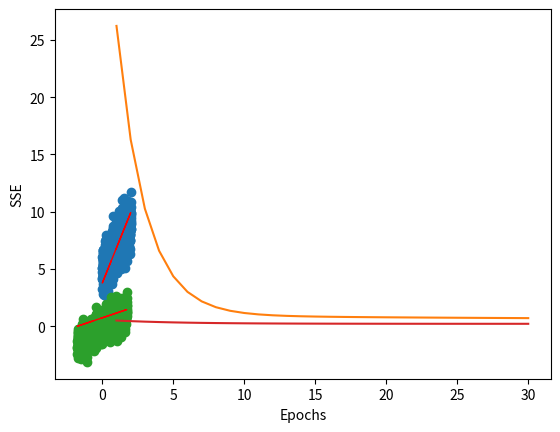

The script that saved this image:
import numpy as np
import matplotlib.pyplot as plt



class LinearRegressionGD:
    def __init__(self, eta=0.0001, n_iter=50):
        self.eta = eta
        self.n_iter = n_iter

    def fit(self, X, y):
        # weights
        # array with 0s, for each x_i in X
        # shape[1] is the number of coulmns
        self.w_ = np.zeros(1 + X.shape[1])


        # save the progress of the cost function (MSE)
        self.cost_ = []


        for i in range(self.n_iter):

            # calculate
            output = self.predict(X)

            # y_predicted - y_real
            errors = y.flatten() - output

            # loss function computes the error for a single training example
            mse = ((errors**2).sum()/2)/len(X)

            # cost function is the average of the loss functions
            self.cost_.append(mse)

            # betas. Adjust it
            self.w_[1:] += self.eta * X.T.dot(errors)

            # adjust the  intercept
            self.w_[0] += self.eta * errors.sum()

        return self







    def predict(self, X):
        # y = X*b + b_0
        return np.dot(X, self.w_[1:]) + self.w_[0]



# dataset
X = 2 * np.random.rand(1000, 1)
#print(X.shape)
y = 5 + 2 * X + np.random.randn(1000, 1)

#plt.plot(X, y, 'o')
#plt.show()

# model
lrGD = LinearRegressionGD(n_iter=30)


lrGD.fit(X, y)

#training

plt.plot(X, y, 'o')
plt.plot(X, lrGD.predict(X), 'r-', linewidth=1)
plt.show()


plt.plot(range(1, lrGD.n_iter + 1), lrGD.cost_)
plt.xlabel('Epochs')
plt.ylabel('SSE')
plt.show()


# standardize

X_std = (X-X.mean())/X.std()
y_std = (y-y.mean())/y.std()

lrGD_S = LinearRegressionGD(n_iter=30)
lrGD_S.fit(X_std, y_std)
plt.plot(X_std, y_std, 'o')
plt.plot(X_std, lrGD_S.predict(X), 'r-', linewidth=1)
plt.show()


plt.plot(range(1, lrGD_S.n_iter + 1), lrGD_S.cost_)
plt.xlabel('Epochs')
plt.ylabel('SSE')
plt.show()


